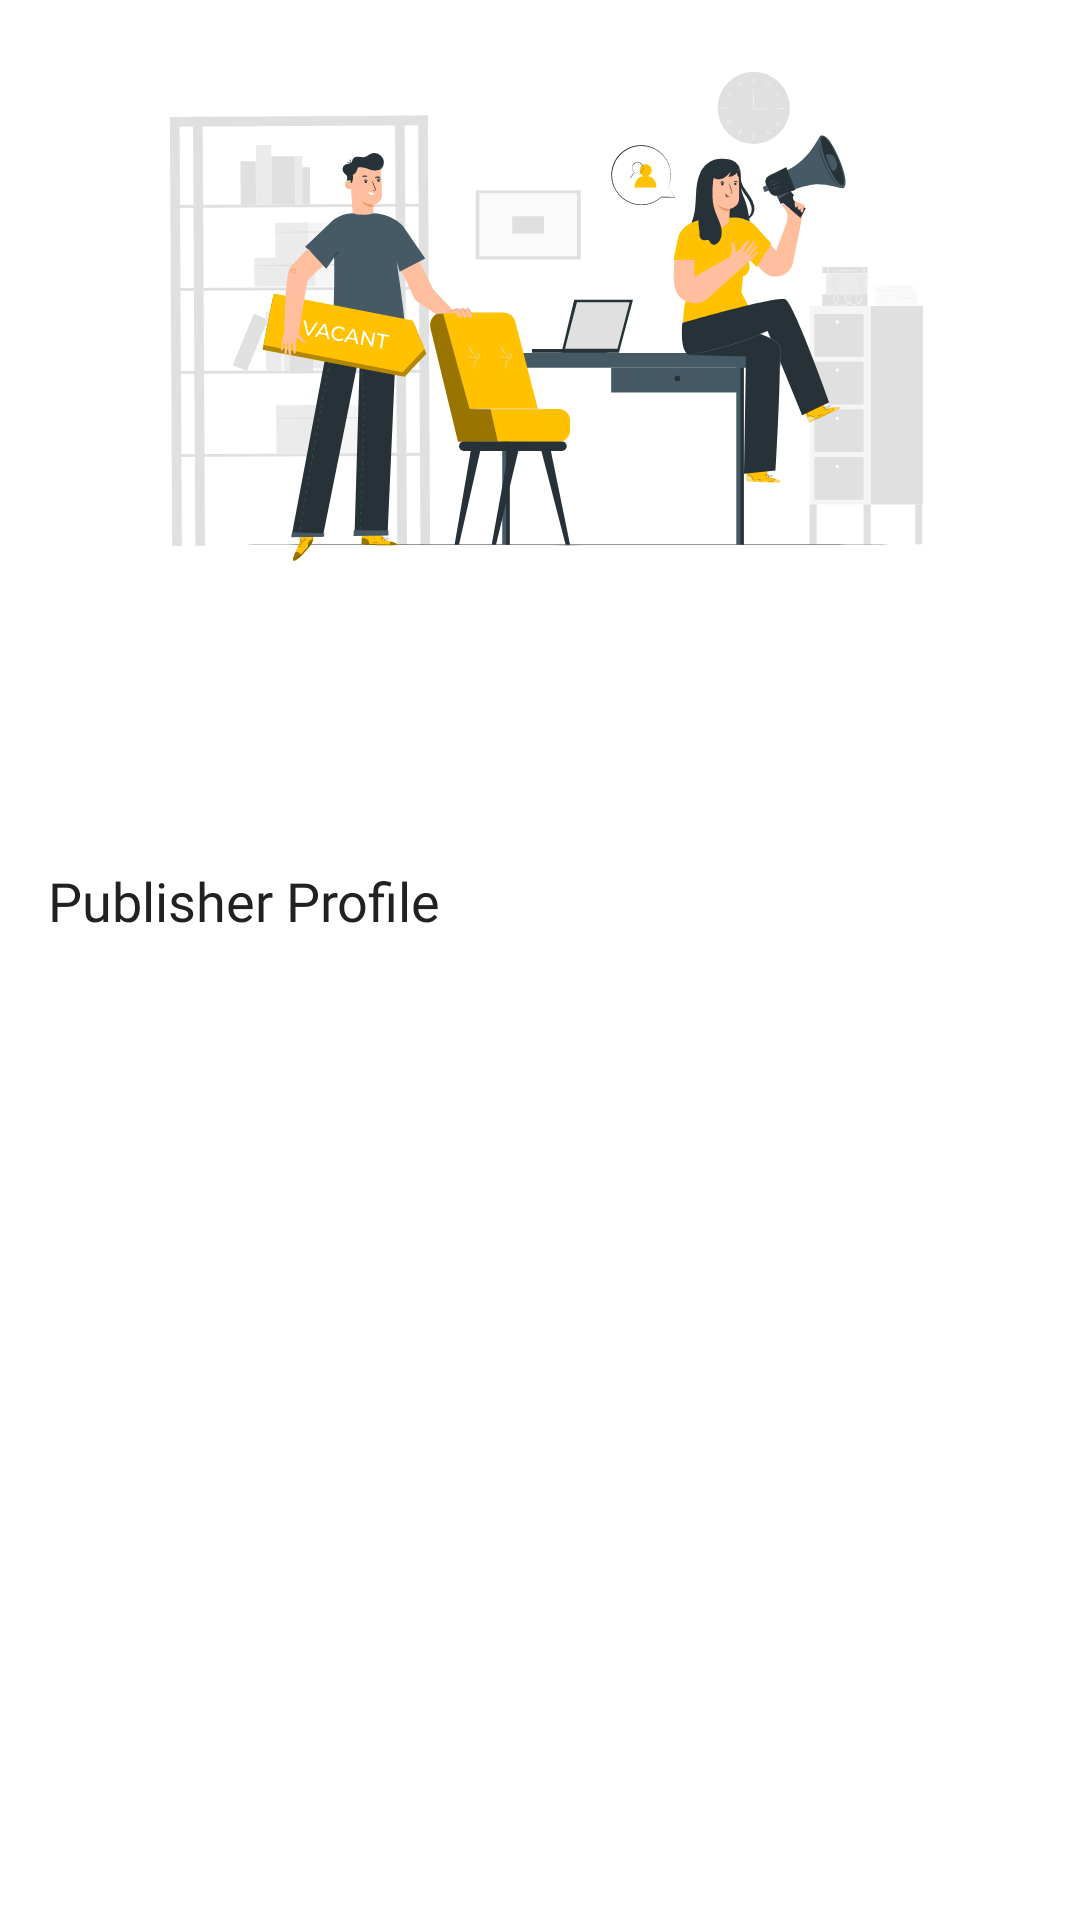

Reconstruct the res/layout file that produces this screen, plus the resources it refers to.
<!-- AndroidManifest.xml: application theme AppTheme -->
<!-- res/layout/fragment_offer_detail.xml -->
<?xml version="1.0" encoding="utf-8"?>
<layout
    xmlns:android="http://schemas.android.com/apk/res/android"
    xmlns:app="http://schemas.android.com/apk/res-auto"
    xmlns:tools="http://schemas.android.com/tools"
    tools:context=".caregiver.offerdetail.OfferDetail">
    <data>
        <variable
            name="viewModel"
            type="com.projects.mycompany.cary.caregiver.offerdetail.OfferDetailViewModel" />
    </data>

    <androidx.constraintlayout.widget.ConstraintLayout
        android:layout_width="match_parent"
        android:layout_height="match_parent"
        android:background="@android:color/background_light">

        <TextView
            android:id="@+id/offer_title"
            android:layout_width="0dp"
            android:layout_height="wrap_content"
            android:layout_marginStart="16dp"
            android:layout_marginTop="8dp"
            android:layout_marginEnd="16dp"
            android:fontFamily="@font/roboto_medium"
            android:text="@{viewModel.MCareSeeker.offerTitle}"
            android:textColor="@color/title_color_1"
            android:textSize="16sp"
            app:layout_constraintBottom_toBottomOf="parent"
            app:layout_constraintEnd_toEndOf="parent"
            app:layout_constraintStart_toStartOf="parent"
            app:layout_constraintTop_toBottomOf="@+id/imageView2"
            app:layout_constraintVertical_bias="0.0"
            tools:text="My Offer job title" />

        <TextView
            android:id="@+id/offer_description"
            android:layout_width="0dp"
            android:layout_height="wrap_content"
            android:layout_marginStart="16dp"
            android:layout_marginTop="8dp"
            android:layout_marginEnd="16dp"
            android:layout_marginBottom="8dp"
            android:fontFamily="@font/roboto_light"
            android:lineSpacingMultiplier="1.2"
            android:text="@{viewModel.MCareSeeker.offerDescription}"
            android:textColor="@color/title_color_2"
            android:textSize="16sp"
            app:layout_constraintBottom_toBottomOf="parent"
            app:layout_constraintEnd_toEndOf="parent"
            app:layout_constraintHorizontal_bias="0.0"
            app:layout_constraintStart_toStartOf="parent"
            app:layout_constraintTop_toBottomOf="@+id/offer_title"
            app:layout_constraintVertical_bias="0.0"
            tools:text="Description of the current job " />

        <TextView
            android:id="@+id/to_publisher_profile"
            style="@style/about_and_reviews"
            android:layout_width="0dp"
            android:layout_height="50dp"
            android:layout_marginTop="16dp"
            android:background="@drawable/click_behavior"
            android:onClick="@{() -> viewModel.onShowProfileClick()}"
            android:text="@string/publisher_profile"
            app:layout_constraintBottom_toBottomOf="parent"
            app:layout_constraintEnd_toEndOf="parent"
            app:layout_constraintStart_toStartOf="parent"
            app:layout_constraintTop_toBottomOf="@+id/offer_description"
            app:layout_constraintVertical_bias="0.0" />

        <ImageView
            android:id="@+id/imageView2"
            android:layout_width="300dp"
            android:layout_height="200dp"
            android:src="@drawable/ic_hiring"
            app:layout_constraintBottom_toBottomOf="parent"
            app:layout_constraintEnd_toEndOf="parent"
            app:layout_constraintStart_toStartOf="parent"
            app:layout_constraintTop_toTopOf="parent"
            app:layout_constraintVertical_bias="0.0"
            tools:ignore="ContentDescription" />

    </androidx.constraintlayout.widget.ConstraintLayout>

</layout>
<!-- resources referenced by this layout -->
<resources>
  <color name="title_color_1">#212121</color>
  <color name="title_color_2">#424242</color>
  <!-- drawable click_behavior (drawable) -->
  <?xml version="1.0" encoding="utf-8"?>
  <selector xmlns:android="http://schemas.android.com/apk/res/android">
      <item android:state_pressed="true"
          android:drawable="@color/clickBehavior"/> 
      <item android:state_focused="true"
          android:drawable="@color/clickBehavior"/> 
      <item android:drawable="@android:color/white"/> 
  </selector>
  <!-- drawable ic_hiring: vector/xml drawable (drawable, 64805 chars, omitted) -->
  <string name="publisher_profile">Publisher Profile</string>
  <style name="about_and_reviews">
          <item name="android:paddingStart">16dp</item>
          <item name="android:paddingEnd">16dp</item>
          <item name="android:drawableEnd">@drawable/ic_arrow_right</item>
          <item name="android:fontFamily">@font/roboto_regular</item>
          <item name="android:gravity">center_vertical</item>
          <item name="android:textColor">@color/title_color_1</item>
          <item name="android:textSize">18sp</item>
          <item name="android:background">@drawable/click_behavior</item>
      </style>
  <style name="AppTheme" parent="Theme.MaterialComponents.Light.DarkActionBar">
          
          <item name="colorPrimary">@color/colorPrimary</item>
          <item name="colorPrimaryDark">@color/colorPrimaryDark</item>
          <item name="colorAccent">@color/colorAccent</item>
      </style>
  <color name="clickBehavior">#eeeeee</color>
  <color name="colorPrimary">#16465e</color>
  <color name="colorPrimaryDark">#001f34</color>
  <color name="colorAccent">#ffc107</color>
</resources>
